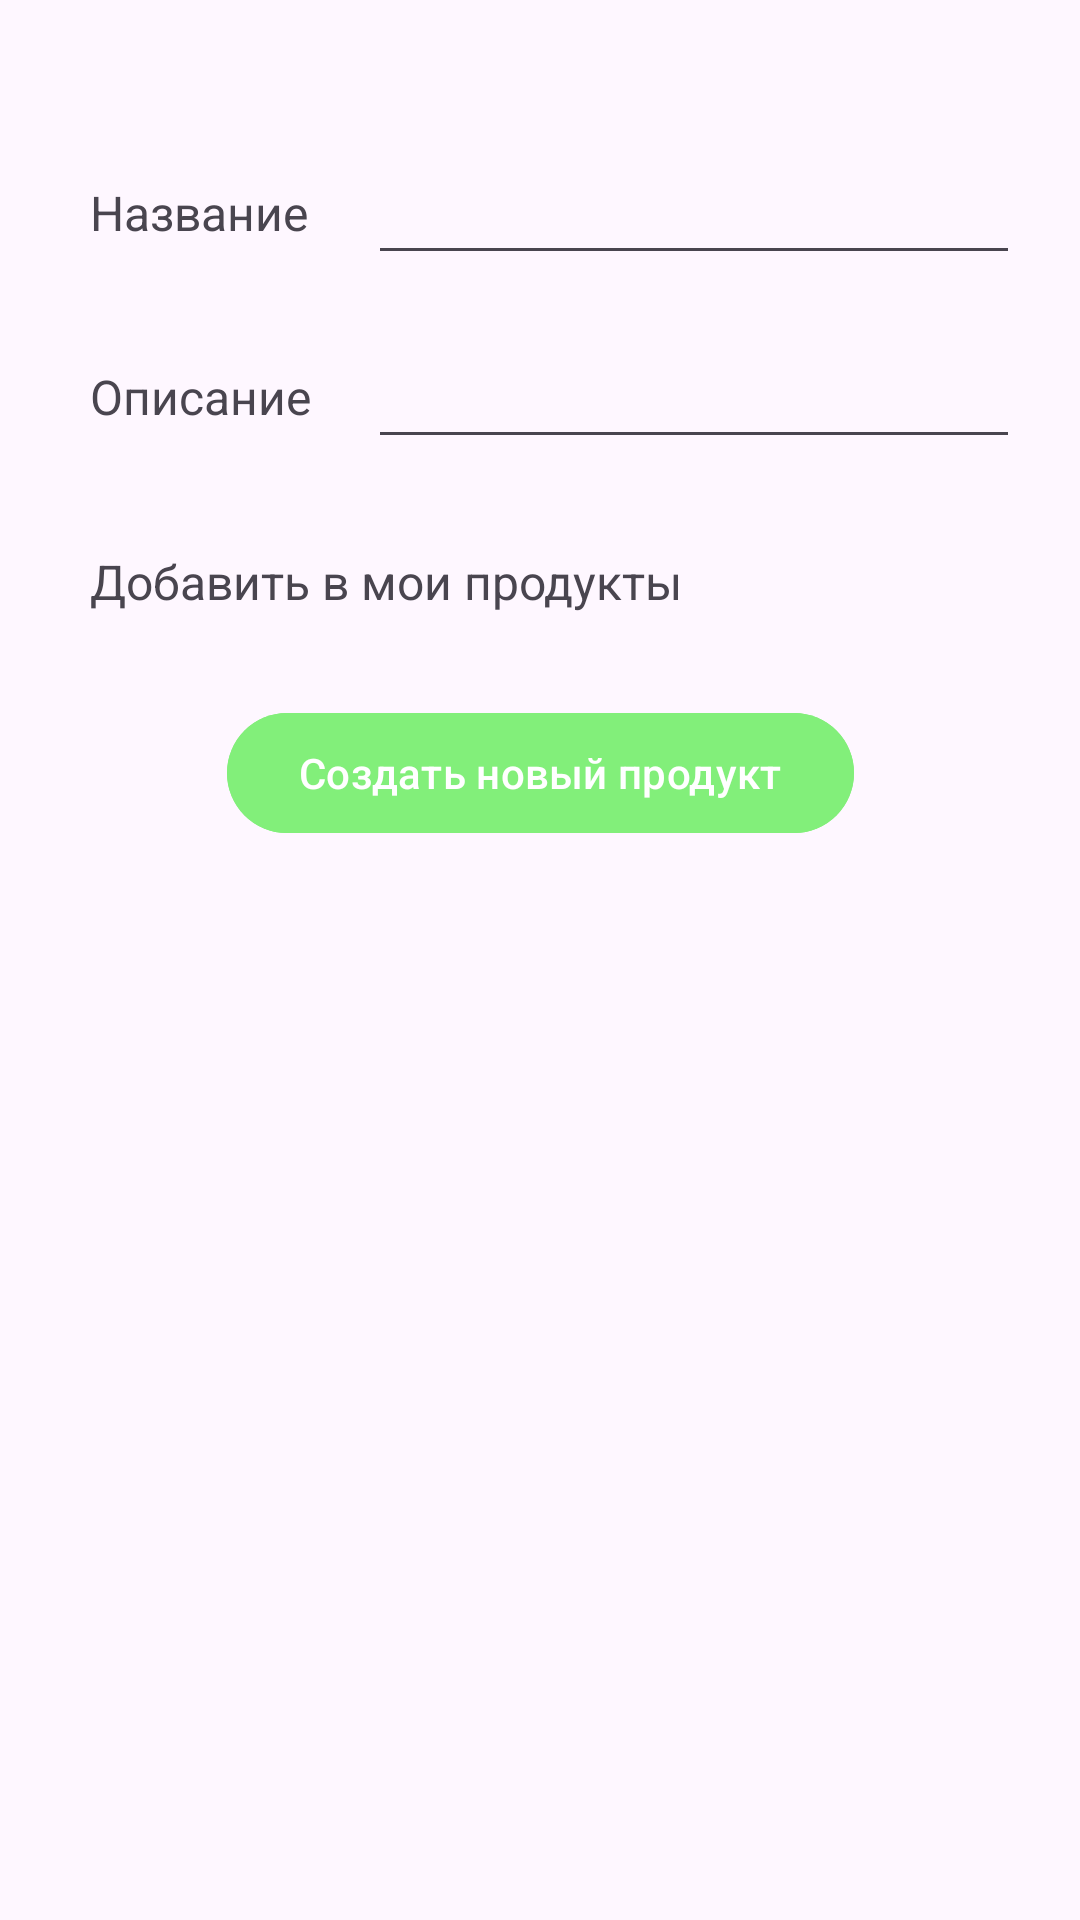

This screen was rendered from an Android layout file. Write that file and the resources it references.
<!-- AndroidManifest.xml: application theme Theme.AvailableDishes -->
<!-- res/layout/fragment_create_products.xml -->
<?xml version="1.0" encoding="utf-8"?>
<androidx.constraintlayout.widget.ConstraintLayout xmlns:android="http://schemas.android.com/apk/res/android"
    xmlns:app="http://schemas.android.com/apk/res-auto"
    xmlns:tools="http://schemas.android.com/tools"
    android:layout_width="match_parent"
    android:layout_height="match_parent"
    tools:context=".products_bottom_nav.ui.create_product.fragment.CreateProductFragment">

    <ImageView
        android:id="@+id/back"
        android:layout_width="wrap_content"
        android:layout_height="wrap_content"
        android:padding="15dp"
        android:src="@drawable/ic_back"
        app:layout_constraintStart_toStartOf="parent"
        app:layout_constraintTop_toTopOf="parent" />

    <TextView
        android:id="@+id/nameProductTv"
        android:layout_width="wrap_content"
        android:layout_height="wrap_content"
        android:layout_margin="30dp"
        android:text="@string/name_product"
        android:textSize="16sp"
        app:layout_constraintStart_toStartOf="parent"
        app:layout_constraintTop_toBottomOf="@+id/back" />

    <TextView
        android:id="@+id/descriptionProductTv"
        android:layout_width="wrap_content"
        android:layout_height="wrap_content"
        android:text="@string/description_product"
        android:textSize="16sp"
        app:layout_constraintBottom_toBottomOf="@+id/descriptionProductEt"
        app:layout_constraintStart_toStartOf="@+id/nameProductTv"
        app:layout_constraintTop_toTopOf="@+id/descriptionProductEt" />

    <TextView
        android:id="@+id/favoriteProductTv"
        android:layout_width="wrap_content"
        android:layout_height="wrap_content"
        android:layout_margin="30dp"
        android:layout_marginStart="28dp"
        android:layout_marginTop="28dp"
        android:text="@string/favorite_product"
        android:textSize="16sp"
        app:layout_constraintStart_toStartOf="parent"
        app:layout_constraintTop_toBottomOf="@+id/descriptionProductEt" />

    <EditText
        android:id="@+id/nameProductEt"
        android:layout_width="0dp"
        android:layout_height="wrap_content"
        android:layout_margin="20dp"
        app:layout_constraintBottom_toBottomOf="@+id/nameProductTv"
        app:layout_constraintEnd_toEndOf="parent"
        app:layout_constraintStart_toEndOf="@+id/nameProductTv"
        app:layout_constraintTop_toTopOf="@+id/nameProductTv" />

    <EditText
        android:id="@+id/descriptionProductEt"
        android:layout_width="0dp"
        android:layout_height="wrap_content"
        android:layout_marginTop="20dp"
        app:layout_constraintEnd_toEndOf="@+id/nameProductEt"
        app:layout_constraintStart_toStartOf="@+id/nameProductEt"
        app:layout_constraintTop_toBottomOf="@+id/nameProductEt" />

    <ImageView
        android:id="@+id/favorite"
        android:layout_width="wrap_content"
        android:layout_height="wrap_content"
        android:padding="10dp"
        android:src="@drawable/ic_inactive_favorite"
        app:layout_constraintBottom_toBottomOf="@+id/favoriteProductTv"
        app:layout_constraintEnd_toEndOf="parent"
        app:layout_constraintStart_toEndOf="@+id/favoriteProductTv"
        app:layout_constraintTop_toTopOf="@+id/favoriteProductTv" />

    <com.google.android.material.button.MaterialButton
        android:id="@+id/createProductBtn"
        android:layout_width="wrap_content"
        android:layout_height="wrap_content"
        android:layout_marginTop="30dp"
        android:backgroundTint="@color/edit_create_btn"
        android:text="@string/create_product"
        app:layout_constraintEnd_toEndOf="parent"
        app:layout_constraintStart_toStartOf="parent"
        app:layout_constraintTop_toBottomOf="@+id/favorite" />

</androidx.constraintlayout.widget.ConstraintLayout>
<!-- resources referenced by this layout -->
<resources>
  <color name="edit_create_btn">#82EF7A</color>
  <string name="create_product">Создать новый продукт</string>
  <string name="description_product">Описание</string>
  <string name="favorite_product">Добавить в мои продукты</string>
  <string name="name_product">Название</string>
  <style name="Theme.AvailableDishes" parent="Base.Theme.AvailableDishes" />
  <style name="Base.Theme.AvailableDishes" parent="Theme.Material3.DayNight.NoActionBar">
          
          
      </style>
</resources>
